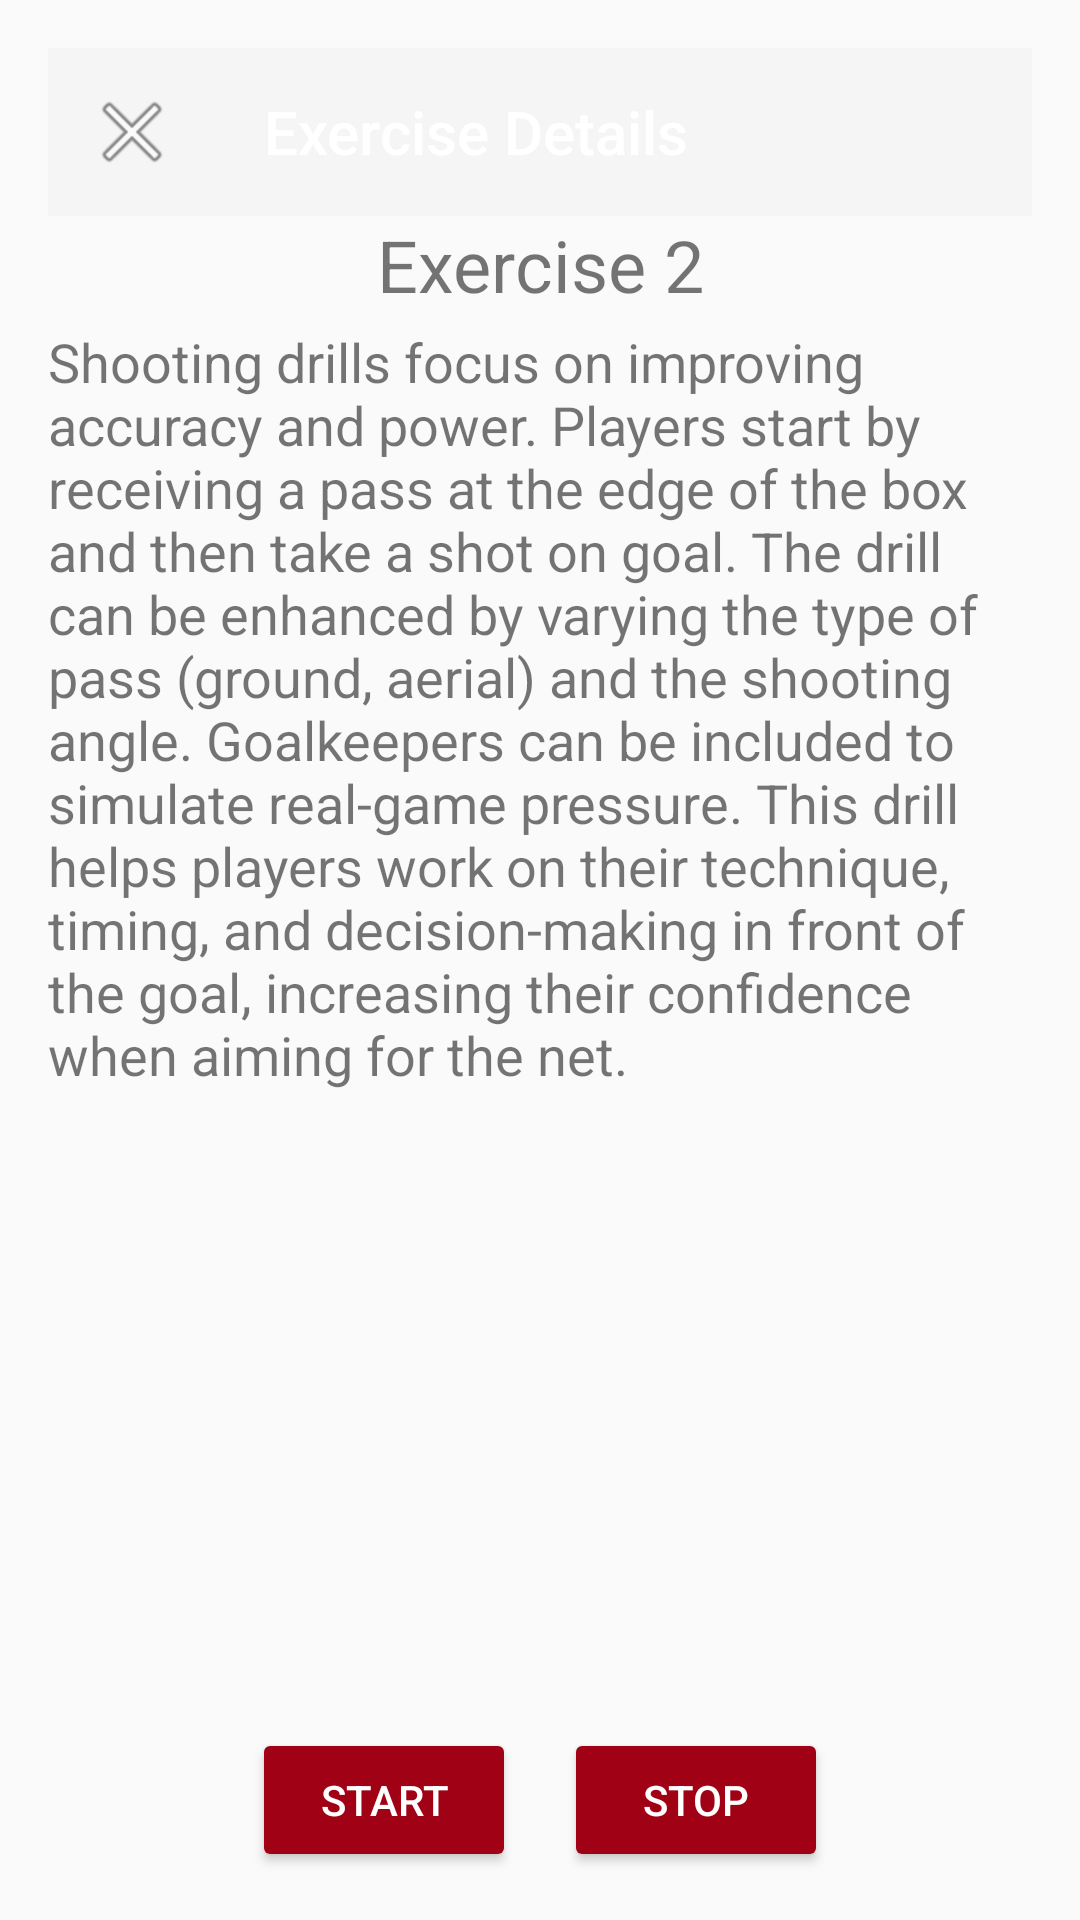

This screen was rendered from an Android layout file. Write that file and the resources it references.
<!-- AndroidManifest.xml: application theme Theme.AppCompat.Light.NoActionBar -->
<!-- res/layout/activity_detail2.xml -->
<?xml version="1.0" encoding="utf-8"?>

<androidx.constraintlayout.widget.ConstraintLayout xmlns:android="http://schemas.android.com/apk/res/android"
    android:layout_width="match_parent"
    android:layout_height="match_parent"
    xmlns:app="http://schemas.android.com/apk/res-auto"
    android:padding="16dp">

    
    <androidx.appcompat.widget.Toolbar
        android:id="@+id/toolbar"
        android:layout_width="0dp"
        android:layout_height="?attr/actionBarSize"
        android:background="?attr/colorPrimary"
        app:title="Exercise Details"
        app:navigationIcon="@android:drawable/ic_menu_close_clear_cancel"
        app:titleTextColor="@android:color/white"
        app:layout_constraintTop_toTopOf="parent"
        app:layout_constraintStart_toStartOf="parent"
        app:layout_constraintEnd_toEndOf="parent"/>

    
    <TextView
        android:id="@+id/exercise_title"
        android:layout_width="wrap_content"
        android:layout_height="wrap_content"
        android:text="Exercise 2"
        android:textSize="24sp"
        android:layout_marginBottom="8dp"
        app:layout_constraintTop_toBottomOf="@id/toolbar"
        app:layout_constraintStart_toStartOf="parent"
        app:layout_constraintEnd_toEndOf="parent"/>

    
    <TextView
        android:id="@+id/exercise_description"
        android:layout_width="wrap_content"
        android:layout_height="wrap_content"
        android:text="Shooting drills focus on improving accuracy and power. Players start by receiving a pass at the edge of the box and then take a shot on goal. The drill can be enhanced by varying the type of pass (ground, aerial) and the shooting angle. Goalkeepers can be included to simulate real-game pressure. This drill helps players work on their technique, timing, and decision-making in front of the goal, increasing their confidence when aiming for the net."
        android:textSize="18sp"
        android:layout_marginTop="4dp"
        app:layout_constraintTop_toBottomOf="@id/exercise_title"
        app:layout_constraintStart_toStartOf="parent"
        app:layout_constraintEnd_toEndOf="parent"/>

    
    <LinearLayout
        android:layout_width="wrap_content"
        android:layout_height="wrap_content"
        android:orientation="horizontal"
        android:gravity="center"
        app:layout_constraintBottom_toBottomOf="parent"
        app:layout_constraintStart_toStartOf="parent"
        app:layout_constraintEnd_toEndOf="parent">

        <Button
            android:id="@+id/start_button"
            android:layout_width="wrap_content"
            android:layout_height="wrap_content"
            android:text="Start"
            android:backgroundTint="@color/red"
            android:textColor="@android:color/white"
            android:layout_marginEnd="16dp"/>

        <Button
            android:id="@+id/stop_button"
            android:layout_width="wrap_content"
            android:layout_height="wrap_content"
            android:text="Stop"
            android:backgroundTint="@color/red"
            android:textColor="@android:color/white"/>

    </LinearLayout>

</androidx.constraintlayout.widget.ConstraintLayout>
<!-- resources referenced by this layout -->
<resources>
  <color name="red">#A10115</color>
</resources>
